Run: headless pygame with SDL's dummy video driver; simulated clock (each Clock.tick advances the game by its frame time, no real sleeping); random seed 0; keys injected as events and as key.get_pressed() state; mouse plan: one left click at the window centre at the start of phase 2, then a move to the lower-right quarter at the start of phase 3.
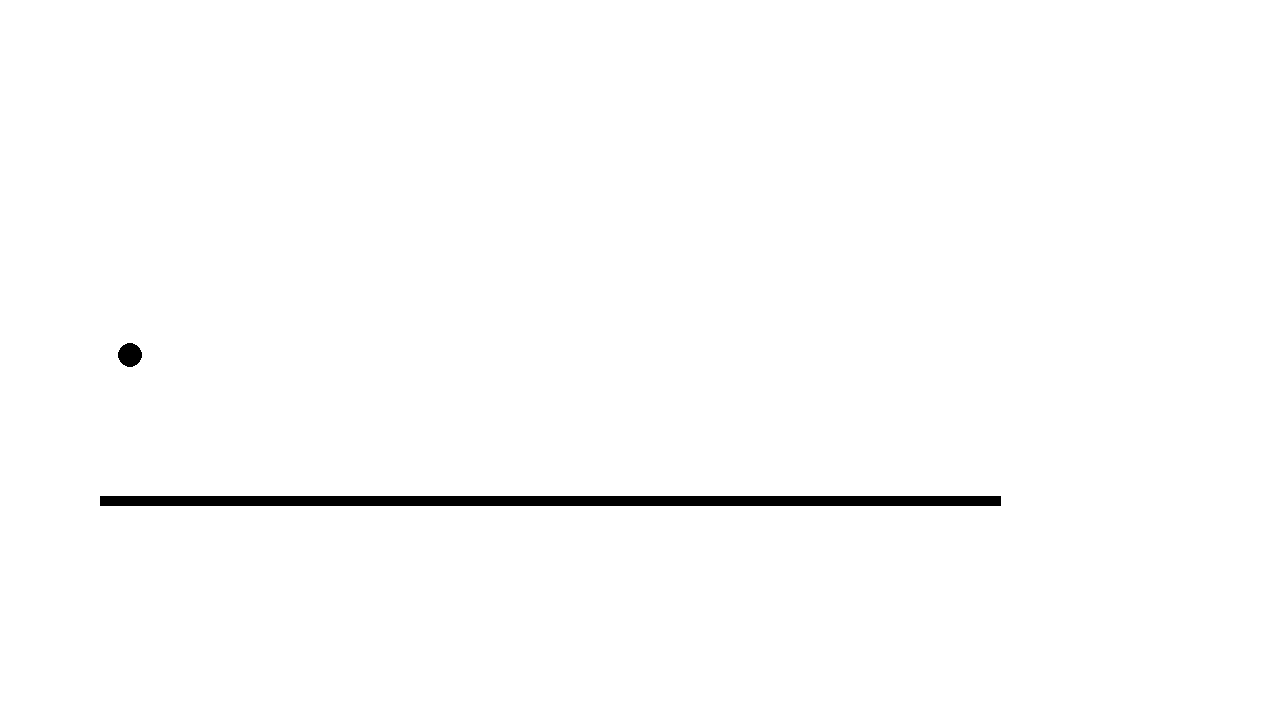
Frame 1 of 4 · flips 1–60 · no input
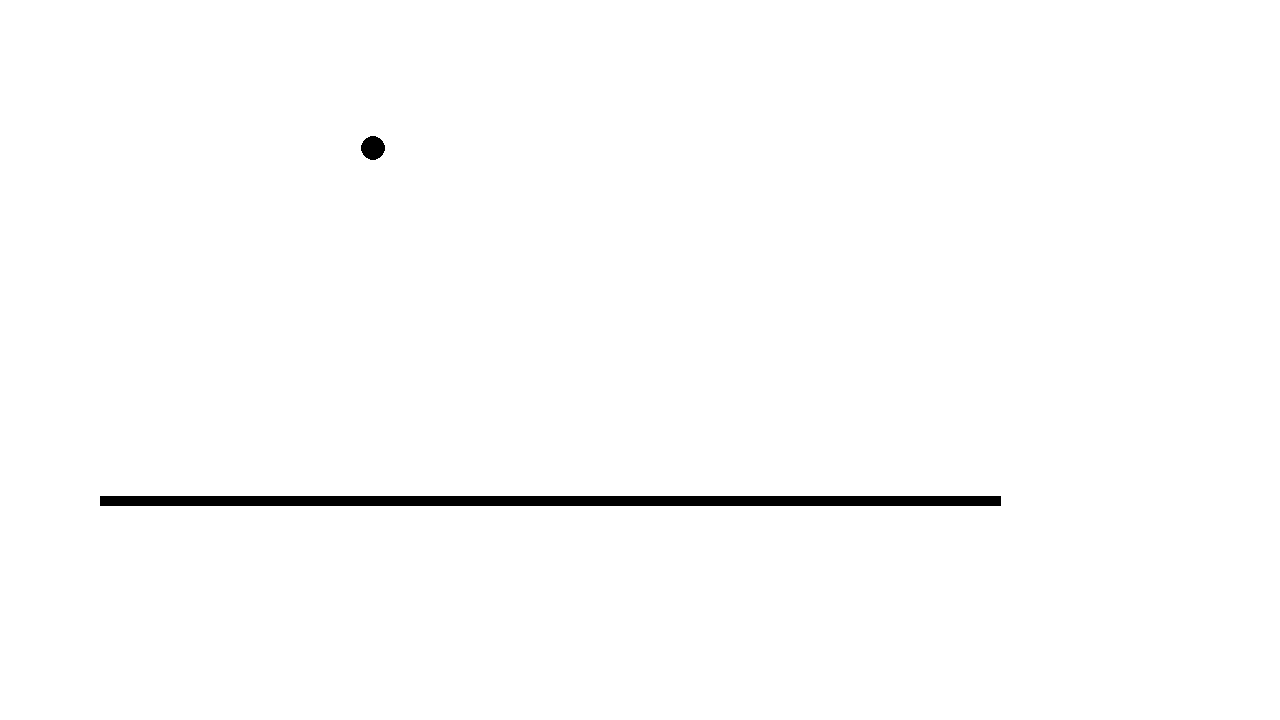
Frame 2 of 4 · flips 61–180 · clicked the window centre · tapped SPACE, RETURN · held RIGHT (→), D
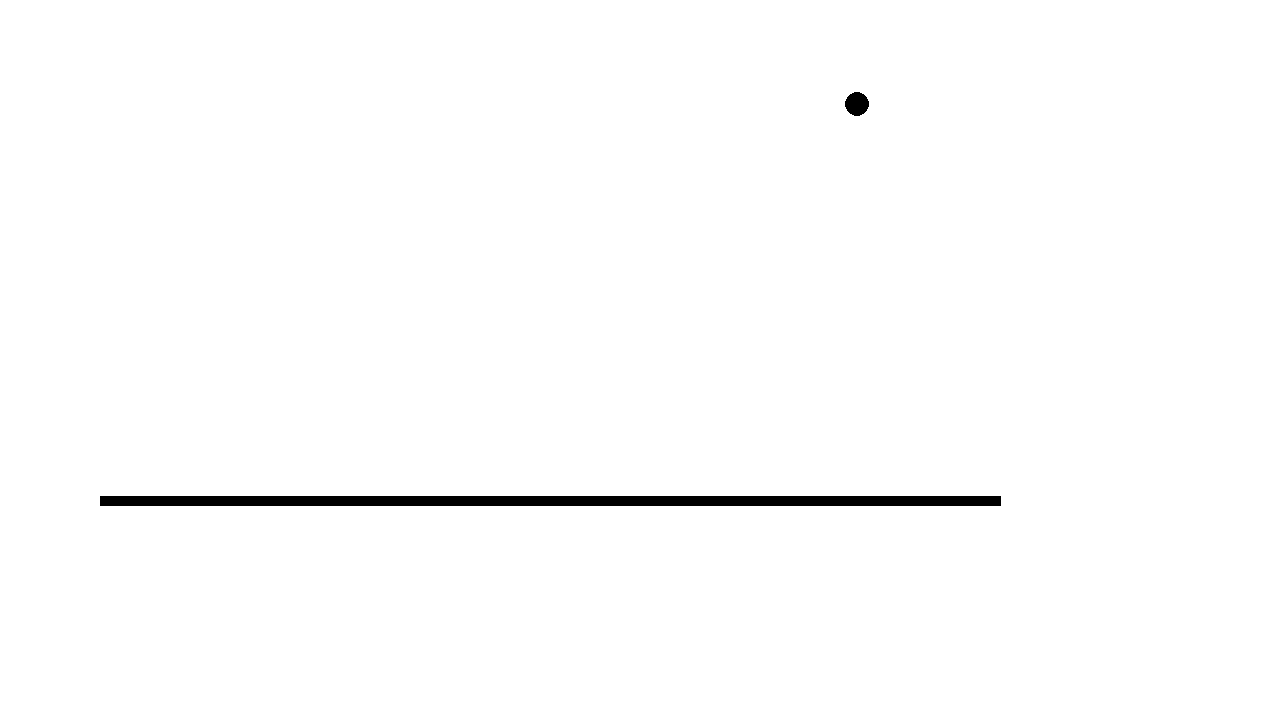
Frame 3 of 4 · flips 181–300 · moved the mouse to the lower-right quarter · held DOWN (↓), S
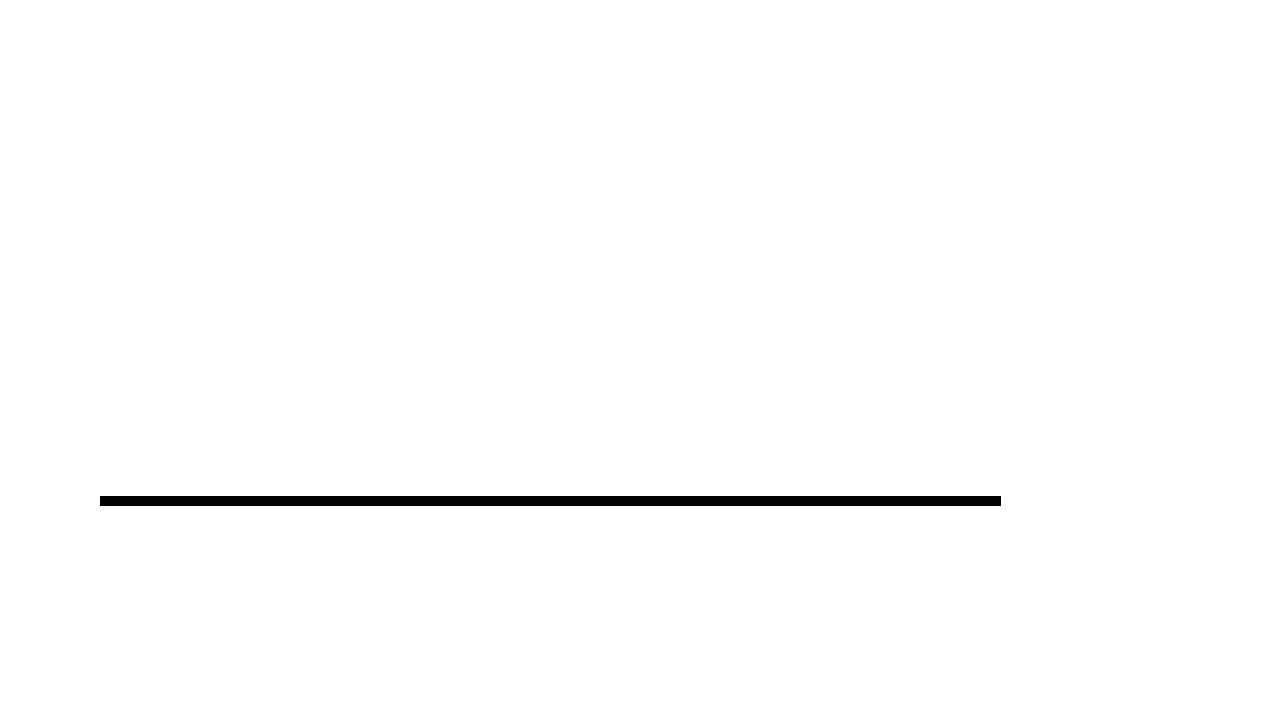
Frame 4 of 4 · flips 301–420 · held LEFT (←), A, UP (↑), W

The pygame program that drew these frames:

#author - Smayan Khanna
#Date Completed - 27th August 2021

import pygame
import math

pygame.init()

#Clock
clock = pygame.time.Clock()

#Variables Screen
Width = 1280
Height = 720

#Colors
white = (255,255,255)
black = (0,0,0)

screen = pygame.display.set_mode((Width,Height))
caption = pygame.display.set_caption('Projectile Motion')

#Classes

class Projectile(object):

    def __init__(self,vel,angle):
        self.x = 100
        self.y = 400
        self.vel = vel
        self.angle = angle
        self.radius = 12
        self.x_vel = math.cos(self.angle)*self.vel
        self.y_vel = math.sin(self.angle)*self.vel

    # def physics(self):
    #     self.displacementx = self.x_vel*self.time
    #     self.displacementy = self.y_vel*self.time - 0.5*(self.gravity)*(self.time**2)
    #     xpath = self.x + self.displacementx
    #     ypath = self.y + self.displacementy

    def draw(self,screen):
        pygame.draw.circle(screen,black,(self.x,self.y),self.radius)

def Physics(time,x, y, xvel, yvel):
    gravity = 5
    disp_x = time * xvel
    disp_y = yvel*time - 0.5*(gravity)*(time**2)
    pathx = x + disp_x
    pathy = y - disp_y

    return (pathx,pathy)

def draw():
    screen.fill(white)
    Ball.draw(screen)
    pygame.draw.line(screen, black, (100, 500), (1000, 500), 10)
    pygame.display.update()

#Main Loop Variables/objects
run = True
Ball = Projectile(5,math.pi/3.01)

while run:
    clock.tick(100)
    system_time = pygame.time.get_ticks()/1500
    position = list(Physics(system_time, Ball.x, Ball.y, Ball.x_vel, Ball.y_vel))
    Ball.x = position[0]
    Ball.y = position[1]

    if Ball.y > 495:
        Ball.y = 495
        Ball.x_vel = 0
        # pygame.time.delay(10000)

    for event in pygame.event.get():
        if event.type == pygame.QUIT:
            run = False
        if event.type == pygame.MOUSEBUTTONDOWN:
            print("olla")

    draw()

pygame.quit()
